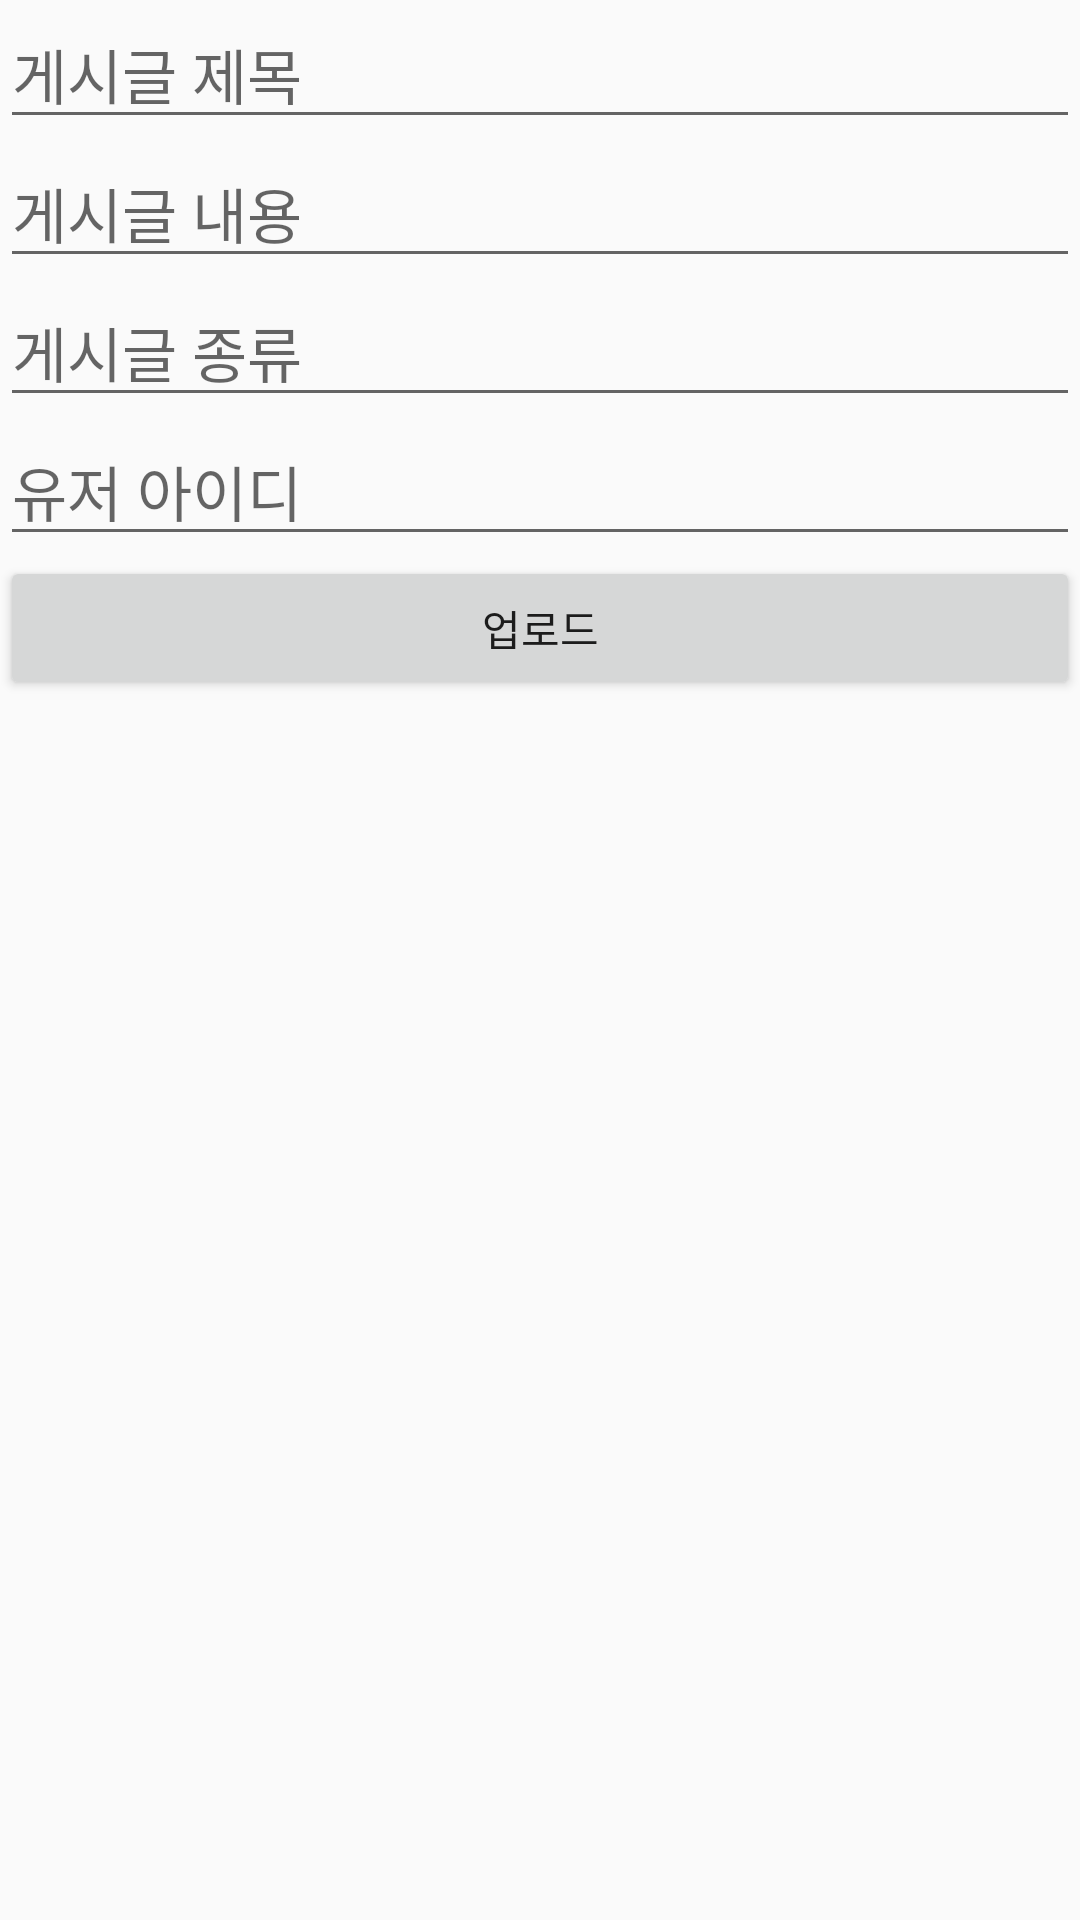

Reconstruct the res/layout file that produces this screen, plus the resources it refers to.
<!-- AndroidManifest.xml: application theme Theme.SchoolPointfinishedversion -->
<!-- res/layout/activity_board_writing.xml -->
<?xml version="1.0" encoding="utf-8"?>
<LinearLayout xmlns:android="http://schemas.android.com/apk/res/android"
    xmlns:app="http://schemas.android.com/apk/res-auto"
    xmlns:tools="http://schemas.android.com/tools"
    android:layout_width="match_parent"
    android:layout_height="match_parent"
    android:orientation="vertical"
    tools:context=".BoardWriting">


    <EditText
        android:layout_width="match_parent"
        android:layout_height="wrap_content"
        android:hint="게시글 제목"
        android:textSize="20sp"
        android:id="@+id/et_board_title"/>

    <EditText
        android:layout_width="match_parent"
        android:layout_height="wrap_content"
        android:hint="게시글 내용"
        android:textSize="20sp"
        android:id="@+id/et_board_content"/>

    <EditText
        android:layout_width="match_parent"
        android:layout_height="wrap_content"
        android:hint="게시글 종류"
        android:textSize="20sp"
        android:id="@+id/et_board_type"/>

    <EditText
        android:layout_width="match_parent"
        android:layout_height="wrap_content"
        android:hint="유저 아이디"
        android:textSize="20sp"
        android:id="@+id/et_board_userid"/>

    <LinearLayout
        android:layout_width="match_parent"
        android:layout_height="match_parent"
        android:orientation="vertical">

        <Button
            android:layout_width="match_parent"
            android:layout_height="wrap_content"
            android:text="업로드"
            android:id="@+id/btn_board_upload"
            android:layout_gravity="bottom"/>
    </LinearLayout>






</LinearLayout>
<!-- resources referenced by this layout -->
<resources>
  <style name="Theme.SchoolPointfinishedversion" parent="Theme.AppCompat.Light.NoActionBar">
          
          <item name="colorPrimary">@color/black</item>
          <item name="colorPrimaryVariant">@color/black</item>
          <item name="colorOnPrimary">@color/white</item>
          
          <item name="colorSecondary">@color/teal_200</item>
          <item name="colorSecondaryVariant">@color/teal_700</item>
          <item name="colorOnSecondary">@color/black</item>
          
          <item name="android:statusBarColor" tools:targetApi="l">?attr/colorPrimaryVariant</item>
          
      </style>
  <!-- not gathered from this repository: default colours our renderer supplied (Android Studio template values) -->
  <color name="teal_200">#FF03DAC5</color>
  <color name="teal_700">#FF018786</color>
  <color name="black">#FF000000</color>
  <color name="white">#FFFFFFFF</color>
</resources>
